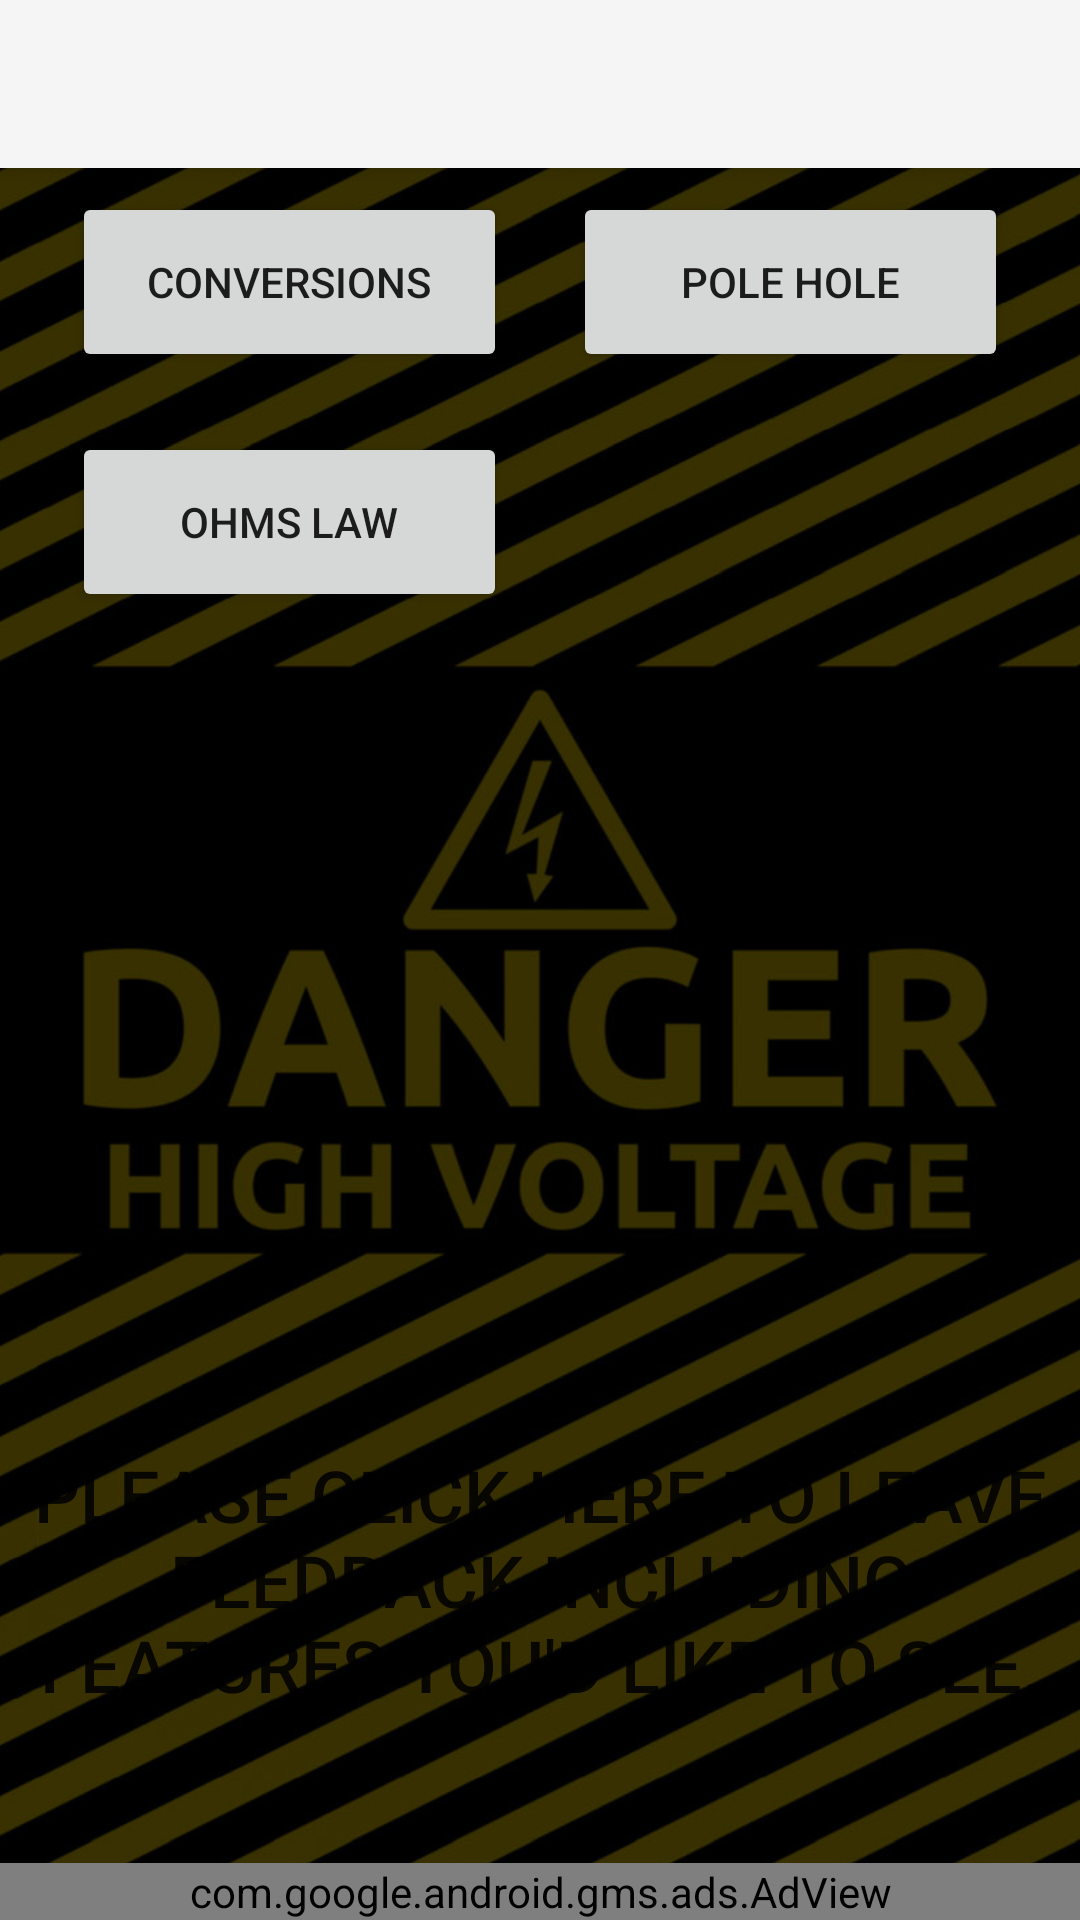

Here is an Android app screen rendered from its layout file. Give the layout XML and the strings, colors and styles it references.
<!-- AndroidManifest.xml: application theme Theme.AppCompat.Light.NoActionBar -->
<!-- res/layout/activity_main.xml -->
<?xml version="1.0" encoding="utf-8"?>

<android.support.constraint.ConstraintLayout xmlns:android="http://schemas.android.com/apk/res/android"
    xmlns:ads="http://schemas.android.com/apk/lib/com.google.ads"
    xmlns:app="http://schemas.android.com/apk/res-auto"
    xmlns:tools="http://schemas.android.com/tools"
    android:layout_width="match_parent"
    android:layout_height="match_parent"
    tools:context="calc.constr.linecalc.MainActivity">

    <android.support.v7.widget.Toolbar
        android:id="@+id/my_toolbar"
        android:layout_width="0dp"
        android:layout_height="56dp"
        android:background="?attr/colorPrimary"
        android:elevation="4dp"
        android:visibility="visible"
        app:layout_constraintLeft_toLeftOf="parent"
        app:layout_constraintRight_toRightOf="parent"
        app:layout_constraintTop_toTopOf="parent"

    />

    <FrameLayout
        android:layout_width="0dp"
        android:layout_height="0dp"
        app:layout_constraintBottom_toBottomOf="parent"
        app:layout_constraintLeft_toLeftOf="parent"
        app:layout_constraintRight_toRightOf="parent"
        app:layout_constraintTop_toTopOf="parent">

        <ImageView
            android:id="@+id/imageView"
            android:layout_width="wrap_content"
            android:layout_height="wrap_content"
            android:background="@android:color/darker_gray"
            android:backgroundTint="@android:color/darker_gray"
            android:elevation="0dp"
            android:scaleType="centerCrop"
            app:srcCompat="@drawable/itemeditorimage_598de297ee4e5"
            tools:ignore="ContentDescription" />
    </FrameLayout>

    <Button
        android:id="@+id/convButton"
        android:layout_width="145dp"
        android:layout_height="60dp"
        android:layout_marginLeft="24dp"
        android:layout_marginStart="24dp"
        android:elevation="0dp"
        android:text="@string/conversions"
        app:layout_constraintLeft_toLeftOf="parent"
        tools:ignore="RtlHardcoded"
        android:layout_marginTop="8dp"
        app:layout_constraintTop_toBottomOf="@+id/my_toolbar" />

    <Button
        android:id="@+id/PoleHoleButton"
        android:layout_width="145dp"
        android:layout_height="60dp"
        android:layout_marginEnd="24dp"
        android:layout_marginRight="24dp"
        android:text="@string/pole_hole"
        app:layout_constraintRight_toRightOf="parent"
        tools:ignore="RtlHardcoded"
        android:layout_marginTop="8dp"
        app:layout_constraintTop_toBottomOf="@+id/my_toolbar" />

    <Button
        android:id="@+id/ohmsLawButton"
        android:layout_width="145dp"
        android:layout_height="60dp"
        android:layout_marginLeft="24dp"
        android:layout_marginStart="24dp"
        android:layout_marginTop="20dp"
        android:text="@string/ohms_law"
        app:layout_constraintLeft_toLeftOf="parent"
        app:layout_constraintTop_toBottomOf="@+id/convButton"
        tools:ignore="RtlHardcoded" />

    <Button
        android:id="@+id/button2"
        android:layout_width="wrap_content"
        android:layout_height="wrap_content"
        android:layout_marginBottom="50dp"
        android:layout_marginLeft="16dp"
        android:layout_marginRight="16dp"
        android:background="@color/common_google_signin_btn_text_dark_disabled"
        android:text="Please click here to leave feedback including features you'd like to see."
        android:textColor="@color/common_google_signin_btn_text_dark_default"
        android:textSize="24sp"
        app:layout_constraintBottom_toTopOf="@+id/menuAdView"
        app:layout_constraintLeft_toLeftOf="parent"
        app:layout_constraintRight_toRightOf="parent" />

    <com.google.android.gms.ads.AdView
        xmlns:ads="http://schemas.android.com/apk/res-auto"
        android:id="@+id/menuAdView"
        android:layout_width="0dp"
        android:layout_height="wrap_content"
        app:layout_constraintBottom_toBottomOf="parent"
        app:layout_constraintLeft_toLeftOf="parent"
        app:layout_constraintRight_toRightOf="parent"
        ads:adSize="SMART_BANNER"
        ads:adUnitId="*AD UNIT ID"/>
</android.support.constraint.ConstraintLayout>
<!-- resources referenced by this layout -->
<resources>
  <!-- drawable itemeditorimage_598de297ee4e5: jpg bitmap (drawable, 231885 bytes) -->
  <string name="conversions">Conversions</string>
  <string name="ohms_law">Ohms Law</string>
  <string name="pole_hole">Pole Hole</string>
</resources>
